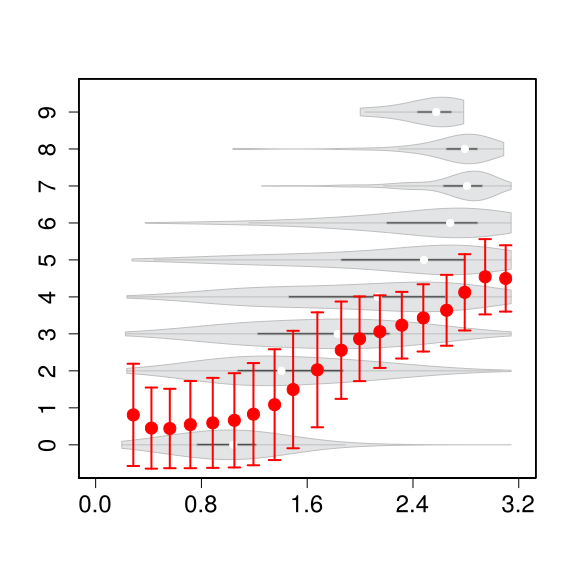

Data behind this chart, as committed beside it:
x, y
1.303, 0
1.679, 0
1.48, 0
1.452, 0
1.07, 0
1.162, 0
1.475, 0
1.408, 0
1.638, 3
2.683, 4
1.52, 3
1.034, 0
1.184, 0
1.465, 0
1.348, 0
1.253, 0
1.252, 0
0.9504, 0
1.409, 0
1.12, 0
1.047, 0
1.201, 0
1.026, 0
1.253, 0
1.472, 0
2.591, 2
1.687, 0
1.255, 0
1.131, 0
1.472, 0
1.706, 0
1.569, 3
2.353, 3
1.938, 3
1.331, 3
1.197, 3
2.01, 3
1.401, 3
2.387, 5
2.545, 4
2.944, 4
0.8174, 4
1.8, 3
1.71, 3
2.018, 3
1.832, 3
1.241, 0
1.466, 0
1.492, 0
1.676, 0
1.246, 0
1.072, 0
1.373, 0
1.217, 0
1.466, 0
1.404, 0
2.798, 2
1.342, 0
1.488, 0
1.484, 0
... 244,341 more rows
